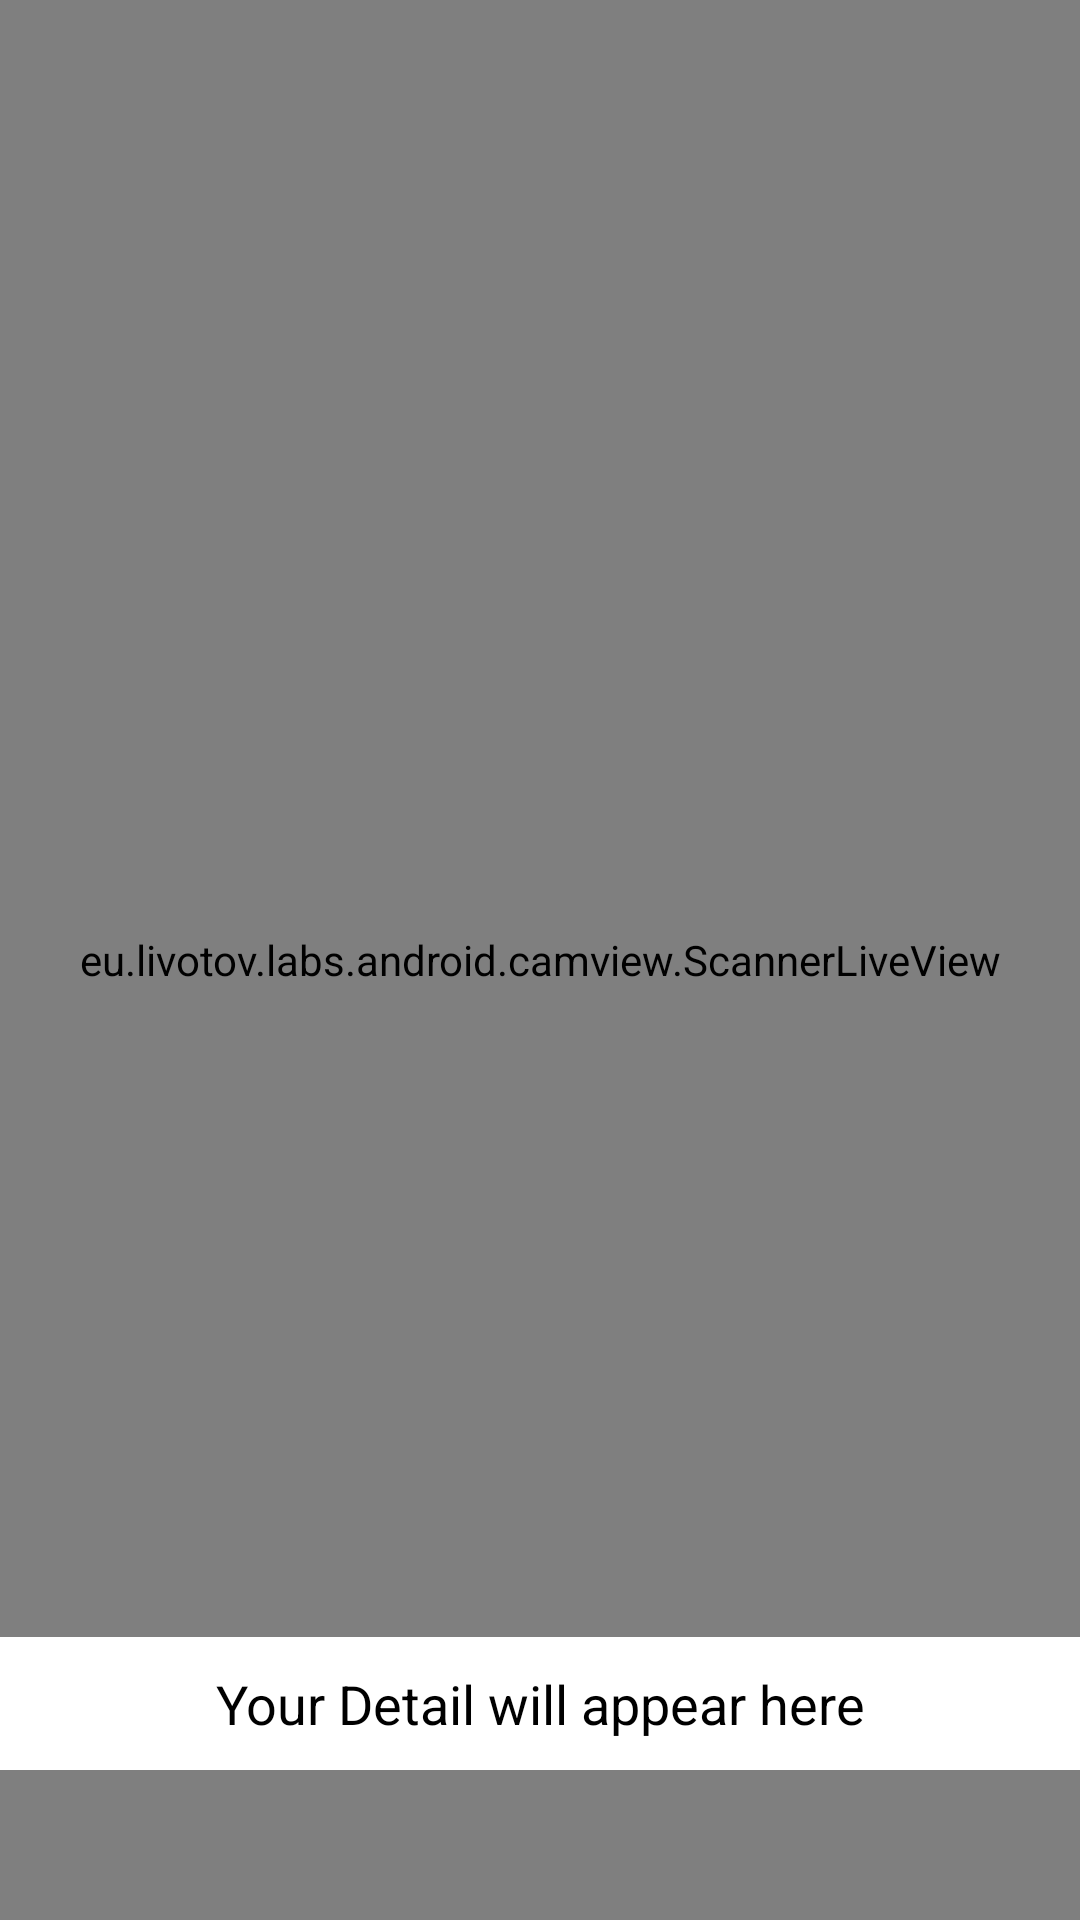

Write the Android layout XML for this screen, with the resource values it uses.
<!-- AndroidManifest.xml: application theme Theme.GTH -->
<!-- res/layout/activity_qrgenerator.xml -->
<?xml version="1.0" encoding="utf-8"?>
<RelativeLayout xmlns:android="http://schemas.android.com/apk/res/android"
    xmlns:app="http://schemas.android.com/apk/res-auto"
    xmlns:tools="http://schemas.android.com/tools"
    android:layout_width="match_parent"
    android:layout_height="match_parent"
    android:background="@color/black_shade_1"
    tools:context=".QRGenerator">

   <eu.livotov.labs.android.camview.ScannerLiveView
       android:layout_width="match_parent"
       android:layout_height="match_parent"
       android:id="@+id/camView"
      />


       <TextView
           android:id="@+id/idTVScannedData"
           android:layout_width="match_parent"
           android:layout_height="wrap_content"
           android:background="@color/white"
           android:gravity="center"
           android:textAlignment="center"
           android:layout_alignParentBottom="true"
           android:layout_marginBottom="50dp"
           android:padding="10dp"
           android:text="@string/your_code_will_appear_here"
           android:textAllCaps="false"
           android:textColor="@color/black"
           android:textSize="18sp" />



</RelativeLayout>
<!-- resources referenced by this layout -->
<resources>
  <color name="black">#FF000000</color>
  <color name="black_shade_1">#292D36</color>
  <color name="white">#FFFFFFFF</color>
  <string name="your_code_will_appear_here">Your Detail will appear here</string>
  <style name="Theme.GTH" parent="Theme.MaterialComponents.DayNight.NoActionBar">
          
          <item name="colorPrimary">@color/purple_500</item>
          <item name="colorPrimaryVariant">@color/purple_700</item>
          <item name="colorOnPrimary">@color/white</item>
          
          <item name="colorSecondary">@color/teal_200</item>
          <item name="colorSecondaryVariant">@color/teal_700</item>
          <item name="colorOnSecondary">@color/black</item>
          
          <item name="android:statusBarColor" tools:targetApi="l">?attr/colorPrimaryVariant</item>
          
      </style>
  <color name="purple_500">#ffa500</color>
  <color name="purple_700">#292D36</color>
  <color name="teal_200">#FF03DAC5</color>
  <color name="teal_700">#FF018786</color>
</resources>
